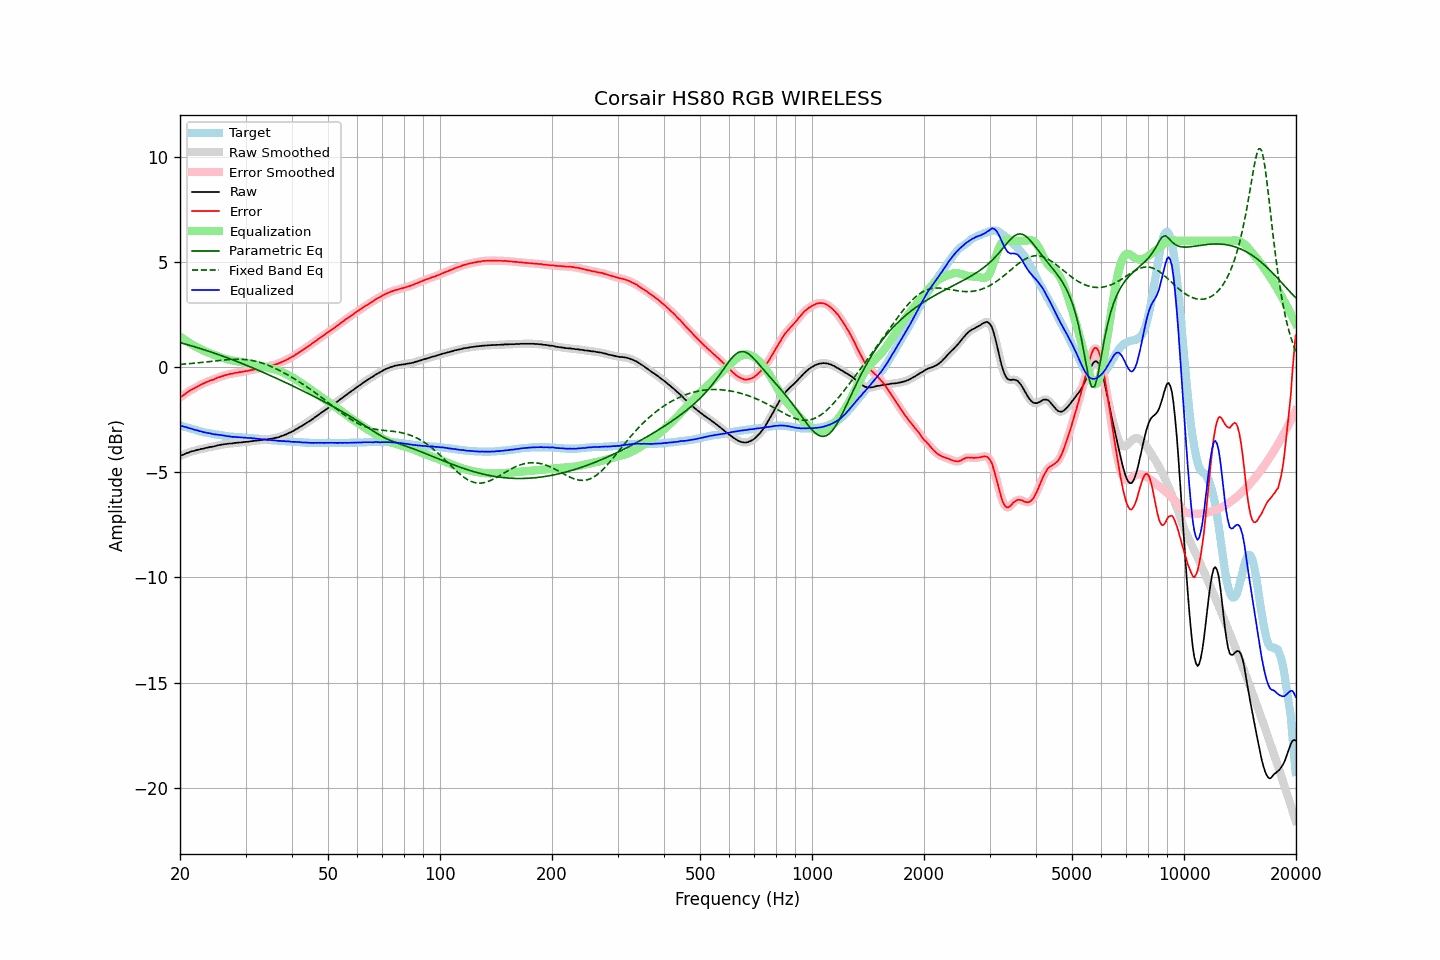

Values plotted in this chart, from the file beside it:
frequency, raw, error, smoothed, error_smoothed, equalization, parametric_eq, fixed_band_eq, equalized_raw, equalized_smoothed, target
20.00, -4.23, -1.45, -4.23, -1.45, 1.45, 1.16, 0.13, -2.77, -2.77, -2.77
20.20, -4.20, -1.40, -4.20, -1.40, 1.40, 1.14, 0.13, -2.80, -2.80, -2.79
20.40, -4.17, -1.34, -4.16, -1.34, 1.34, 1.12, 0.14, -2.82, -2.82, -2.82
20.61, -4.14, -1.29, -4.13, -1.29, 1.29, 1.10, 0.14, -2.85, -2.85, -2.84
20.81, -4.10, -1.23, -4.10, -1.23, 1.24, 1.08, 0.15, -2.86, -2.87, -2.86
21.02, -4.08, -1.18, -4.07, -1.18, 1.19, 1.05, 0.15, -2.89, -2.89, -2.89
21.23, -4.05, -1.13, -4.04, -1.13, 1.14, 1.03, 0.16, -2.91, -2.91, -2.91
21.44, -4.02, -1.08, -4.02, -1.09, 1.09, 1.01, 0.17, -2.93, -2.93, -2.93
21.66, -4.00, -1.04, -4.00, -1.04, 1.04, 0.99, 0.17, -2.95, -2.95, -2.95
21.87, -3.99, -1.01, -3.98, -1.00, 1.00, 0.96, 0.18, -2.98, -2.98, -2.97
22.09, -3.96, -0.96, -3.96, -0.97, 0.96, 0.94, 0.19, -3.00, -3.00, -2.99
22.31, -3.94, -0.92, -3.94, -0.92, 0.92, 0.92, 0.20, -3.02, -3.02, -3.01
22.54, -3.93, -0.88, -3.92, -0.88, 0.88, 0.89, 0.20, -3.05, -3.04, -3.04
22.76, -3.90, -0.83, -3.90, -0.84, 0.84, 0.87, 0.21, -3.05, -3.06, -3.06
22.99, -3.89, -0.80, -3.89, -0.80, 0.80, 0.84, 0.22, -3.08, -3.08, -3.08
23.22, -3.88, -0.77, -3.87, -0.77, 0.77, 0.82, 0.23, -3.11, -3.10, -3.10
23.45, -3.85, -0.73, -3.85, -0.74, 0.73, 0.79, 0.24, -3.11, -3.12, -3.11
23.69, -3.84, -0.70, -3.83, -0.70, 0.70, 0.77, 0.25, -3.13, -3.13, -3.13
23.92, -3.82, -0.67, -3.82, -0.67, 0.67, 0.74, 0.25, -3.14, -3.14, -3.14
24.16, -3.80, -0.63, -3.80, -0.64, 0.64, 0.72, 0.26, -3.15, -3.16, -3.16
24.40, -3.80, -0.62, -3.79, -0.62, 0.61, 0.69, 0.27, -3.18, -3.18, -3.17
24.65, -3.78, -0.59, -3.78, -0.59, 0.58, 0.67, 0.28, -3.19, -3.19, -3.18
24.89, -3.76, -0.55, -3.76, -0.56, 0.55, 0.64, 0.29, -3.20, -3.20, -3.20
25.14, -3.74, -0.52, -3.74, -0.52, 0.53, 0.61, 0.30, -3.21, -3.21, -3.21
25.39, -3.72, -0.49, -3.72, -0.49, 0.50, 0.59, 0.31, -3.22, -3.22, -3.22
25.65, -3.71, -0.47, -3.70, -0.47, 0.47, 0.56, 0.31, -3.24, -3.23, -3.23
25.91, -3.69, -0.44, -3.69, -0.44, 0.44, 0.53, 0.32, -3.24, -3.25, -3.24
26.16, -3.68, -0.42, -3.68, -0.42, 0.42, 0.50, 0.33, -3.26, -3.26, -3.25
26.43, -3.67, -0.39, -3.67, -0.39, 0.40, 0.48, 0.34, -3.27, -3.27, -3.27
26.69, -3.66, -0.37, -3.66, -0.37, 0.37, 0.45, 0.34, -3.28, -3.28, -3.28
26.96, -3.65, -0.35, -3.65, -0.35, 0.35, 0.42, 0.35, -3.29, -3.29, -3.29
27.23, -3.64, -0.33, -3.64, -0.34, 0.34, 0.39, 0.35, -3.30, -3.30, -3.30
27.50, -3.64, -0.32, -3.63, -0.32, 0.32, 0.36, 0.36, -3.32, -3.31, -3.31
27.77, -3.63, -0.31, -3.62, -0.30, 0.30, 0.33, 0.36, -3.32, -3.32, -3.31
28.05, -3.61, -0.28, -3.61, -0.29, 0.29, 0.30, 0.37, -3.32, -3.33, -3.32
28.33, -3.61, -0.27, -3.60, -0.27, 0.27, 0.27, 0.37, -3.33, -3.33, -3.33
28.62, -3.60, -0.26, -3.60, -0.26, 0.26, 0.24, 0.37, -3.33, -3.33, -3.33
28.90, -3.59, -0.24, -3.59, -0.25, 0.25, 0.21, 0.37, -3.34, -3.34, -3.34
29.19, -3.59, -0.24, -3.58, -0.24, 0.24, 0.18, 0.37, -3.35, -3.35, -3.34
29.48, -3.58, -0.22, -3.57, -0.22, 0.22, 0.15, 0.36, -3.35, -3.35, -3.35
29.78, -3.57, -0.21, -3.57, -0.21, 0.21, 0.12, 0.36, -3.36, -3.36, -3.35
30.08, -3.56, -0.19, -3.56, -0.20, 0.20, 0.09, 0.35, -3.36, -3.36, -3.36
30.38, -3.56, -0.19, -3.55, -0.18, 0.18, 0.06, 0.34, -3.37, -3.37, -3.36
30.68, -3.55, -0.17, -3.54, -0.17, 0.17, 0.03, 0.33, -3.38, -3.38, -3.37
30.99, -3.53, -0.14, -3.53, -0.15, 0.15, -0.00, 0.32, -3.37, -3.38, -3.38
31.30, -3.53, -0.14, -3.52, -0.13, 0.14, -0.03, 0.31, -3.39, -3.38, -3.38
31.61, -3.51, -0.11, -3.51, -0.12, 0.12, -0.07, 0.29, -3.39, -3.39, -3.39
31.93, -3.51, -0.10, -3.50, -0.10, 0.10, -0.10, 0.27, -3.40, -3.40, -3.40
32.24, -3.50, -0.09, -3.49, -0.09, 0.09, -0.13, 0.26, -3.41, -3.41, -3.40
32.57, -3.49, -0.07, -3.49, -0.07, 0.07, -0.16, 0.24, -3.42, -3.42, -3.41
32.89, -3.48, -0.05, -3.48, -0.05, 0.05, -0.20, 0.21, -3.43, -3.43, -3.42
33.22, -3.47, -0.03, -3.47, -0.03, 0.03, -0.23, 0.19, -3.43, -3.43, -3.43
33.55, -3.46, -0.01, -3.46, -0.01, 0.02, -0.26, 0.16, -3.44, -3.44, -3.44
33.89, -3.45, 0.01, -3.45, 0.00, -0.00, -0.30, 0.14, -3.45, -3.45, -3.45
34.23, -3.45, 0.02, -3.44, 0.02, -0.02, -0.33, 0.11, -3.47, -3.46, -3.46
34.57, -3.43, 0.04, -3.43, 0.04, -0.04, -0.37, 0.08, -3.46, -3.47, -3.46
34.92, -3.42, 0.06, -3.42, 0.06, -0.06, -0.40, 0.05, -3.47, -3.47, -3.47
35.27, -3.41, 0.08, -3.41, 0.07, -0.07, -0.43, 0.01, -3.48, -3.48, -3.48
35.62, -3.40, 0.09, -3.39, 0.09, -0.09, -0.47, -0.02, -3.49, -3.49, -3.48
35.97, -3.38, 0.12, -3.38, 0.11, -0.12, -0.50, -0.06, -3.49, -3.49, -3.49
... 635 more rows
